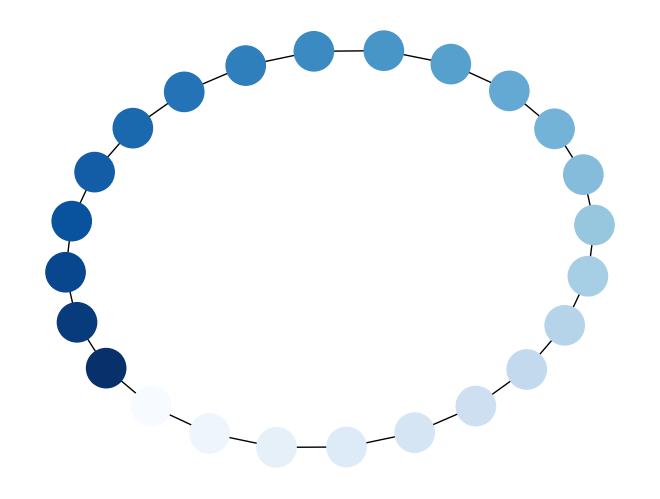

Here is the Python script that generated this plot:
#!/usr/bin/env python
"""
Draw a graph with matplotlib, color by degree.
You must have matplotlib for this to work.
"""
__author__ = """Aric Hagberg (hagberg@lanl.gov)"""

try:
    import matplotlib.pyplot as plt
except:
    raise 
import networkx as nx


G=nx.cycle_graph(24)
pos=nx.spring_layout(G,iterations=200)
nx.draw(G,pos,node_color=list(range(24)),node_size=800,cmap=plt.cm.Blues)
plt.savefig("node_colormap.png") # save as png
plt.show() # display
